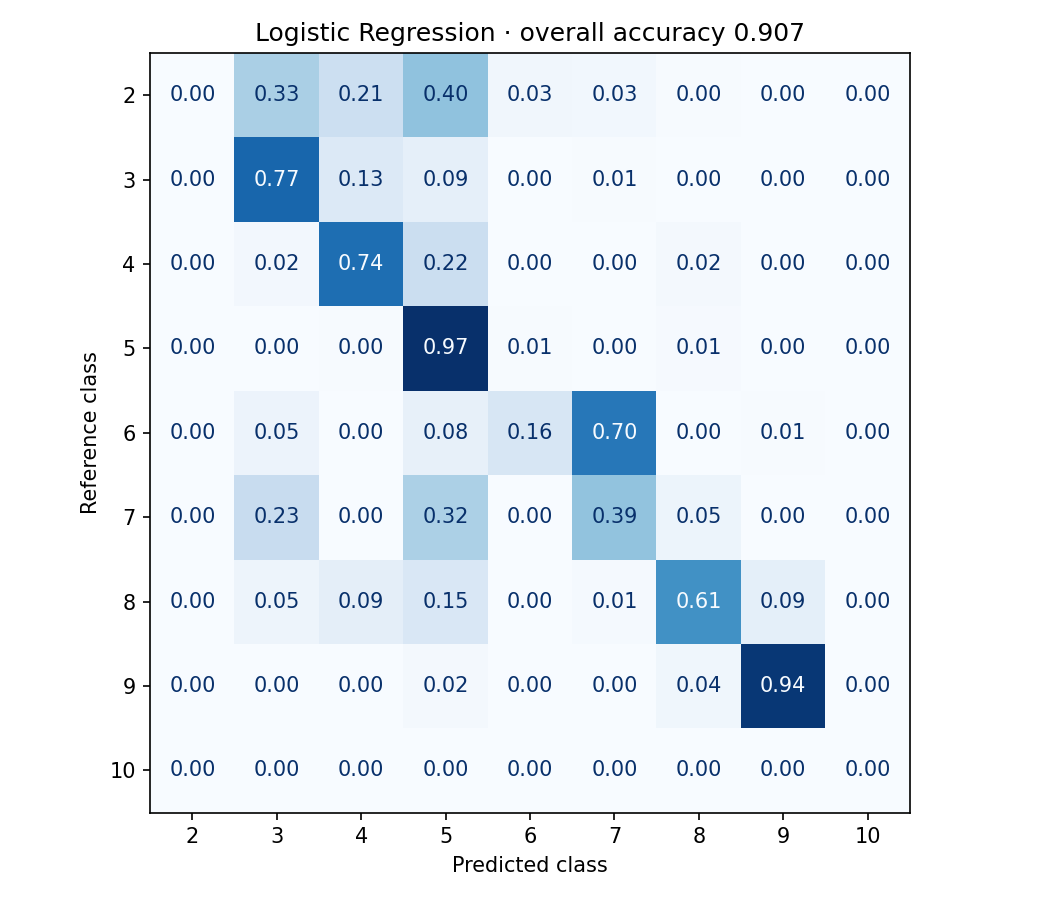

Source data for this figure (header and first rows):
reference, 2, 3, 4, 5, 6, 7, 8, 9, 10
2, 0, 268, 172, 326, 25, 24, 4, 0, 0
3, 0, 5052, 869, 561, 0, 41, 20, 0, 0
4, 0, 225, 6872, 2002, 0, 17, 154, 0, 0
5, 0, 227, 388, 82879, 513, 186, 888, 28, 0
6, 0, 47, 0, 67, 139, 617, 0, 6, 0
7, 0, 299, 3, 420, 1, 514, 65, 0, 0
8, 1, 223, 456, 717, 0, 56, 2947, 436, 1
9, 0, 0, 0, 120, 0, 0, 222, 5748, 0
10, 0, 0, 0, 0, 0, 0, 0, 0, 0
